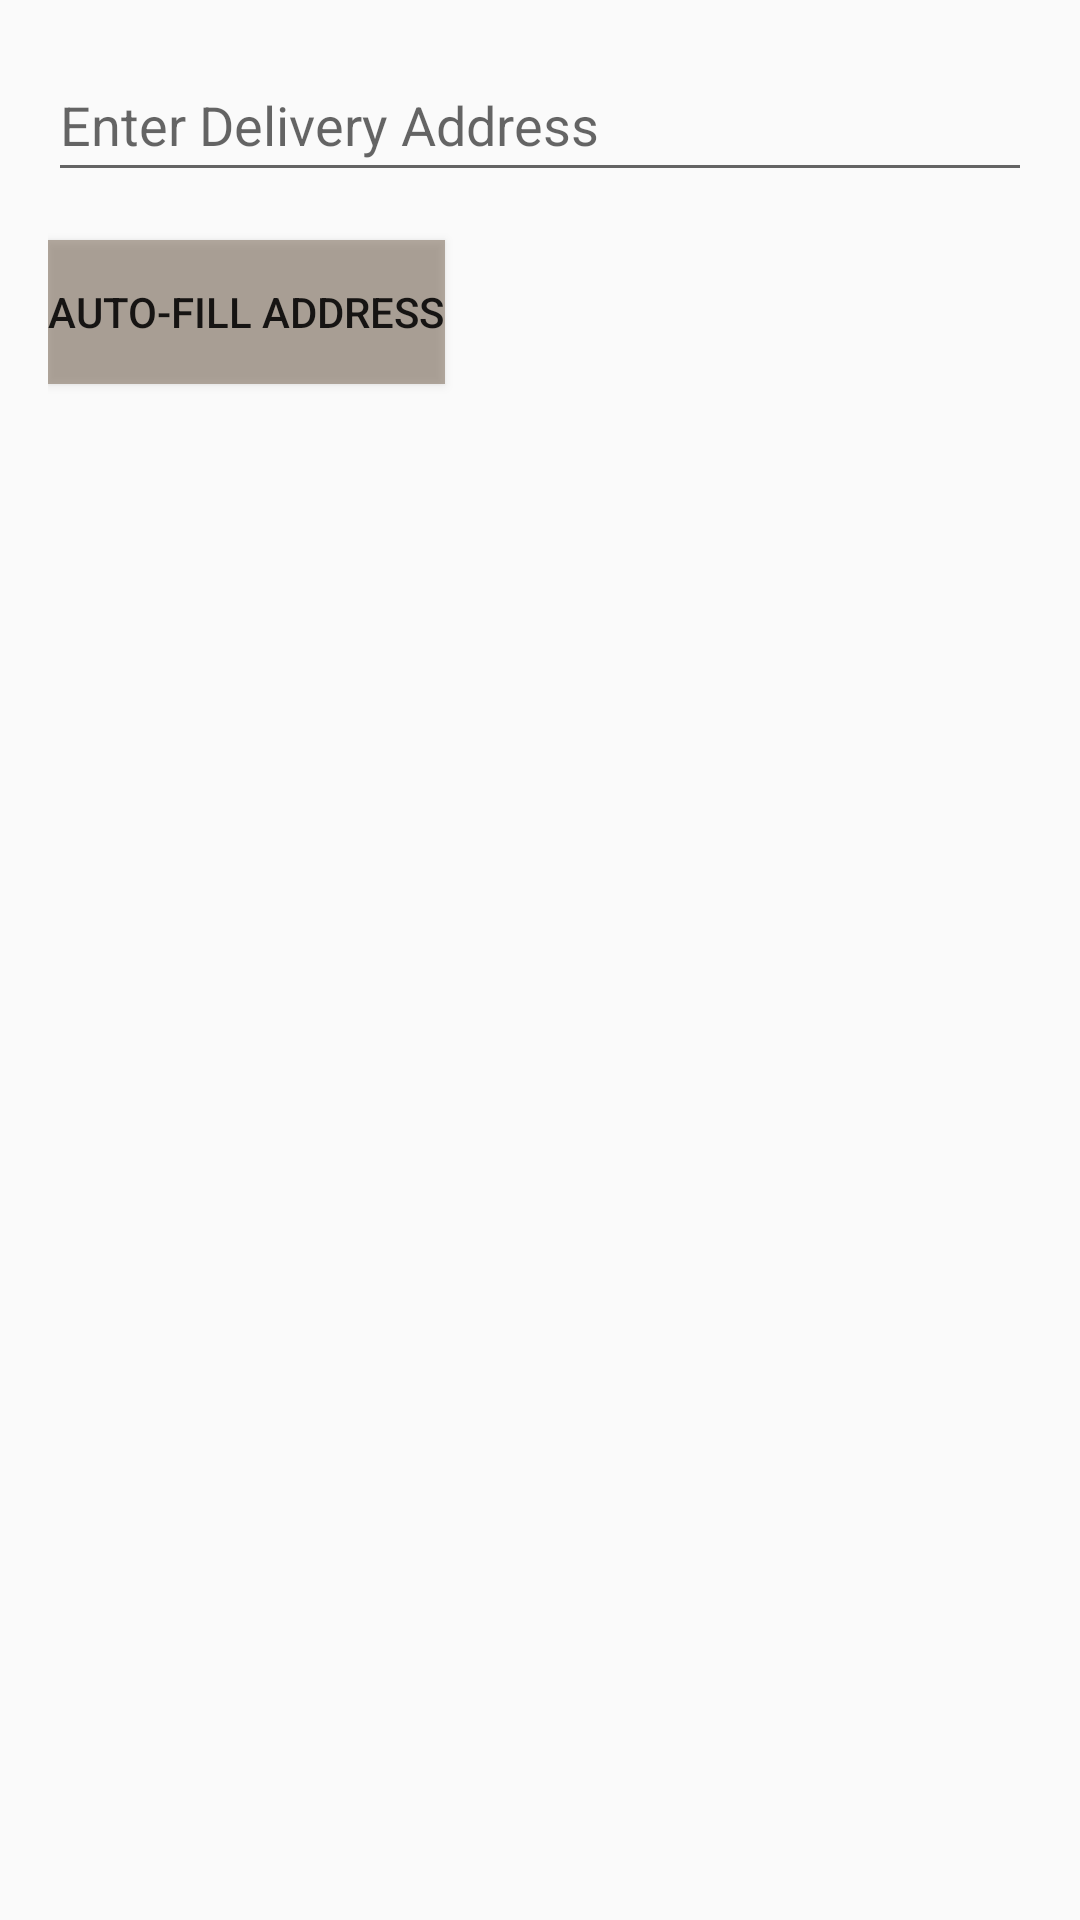

Android layout source for this screen:
<!-- AndroidManifest.xml: application theme Theme.Amazonapp -->
<!-- res/layout/activity_delivery_address.xml -->
<?xml version="1.0" encoding="utf-8"?>
<LinearLayout xmlns:android="http://schemas.android.com/apk/res/android"
    xmlns:app="http://schemas.android.com/apk/res-auto"
    xmlns:tools="http://schemas.android.com/tools"
    android:id="@+id/main"
    android:layout_width="match_parent"
    android:layout_height="match_parent"
    android:orientation="vertical"
    android:padding="16dp"
    tools:context=".DeliveryAddressActivity">

    <EditText
        android:layout_width="match_parent"
        android:layout_height="wrap_content"
        android:minHeight="48dp"
        android:minWidth="48dp"
        android:hint="Enter Delivery Address"
        android:inputType="text"
        android:autofillHints="postalAddress"
        android:id="@+id/addressEditText"/>

    <Button
        android:layout_width="wrap_content"
        android:layout_height="wrap_content"
        android:id="@+id/autoFillAddressButton"
        android:text="Auto-Fill Address"
        android:background="#9876"
        android:layout_marginTop="16dp"/>

</LinearLayout>
<!-- resources referenced by this layout -->
<resources>
  <style name="Theme.Amazonapp" parent="Base.Theme.Amazonapp_light" />
  <style name="Base.Theme.Amazonapp_light" parent="Theme.AppCompat.Light.NoActionBar">
          
          
  
          
          <item name="colorPrimary">@color/purple_500</item>
          <item name="colorPrimaryVariant">@color/purple_700</item>
          <item name="colorOnPrimary">@color/white</item>
  
          
          <item name="colorSecondary">@color/teal_200</item>
          <item name="colorSecondaryVariant">@color/teal_700</item>
          <item name="colorOnSecondary">@color/black</item>
  
          
          <item name="android:statusBarColor" tools:targetApi="l">?attr/colorPrimaryVariant</item>
      </style>
  <color name="purple_500">#FF6200EE</color>
  <color name="purple_700">#FF3700B3</color>
  <color name="white">#FFFFFFFF</color>
  <color name="teal_200">#FF03DAC5</color>
  <color name="teal_700">#FF018786</color>
  <color name="black">#FF000000</color>
</resources>
